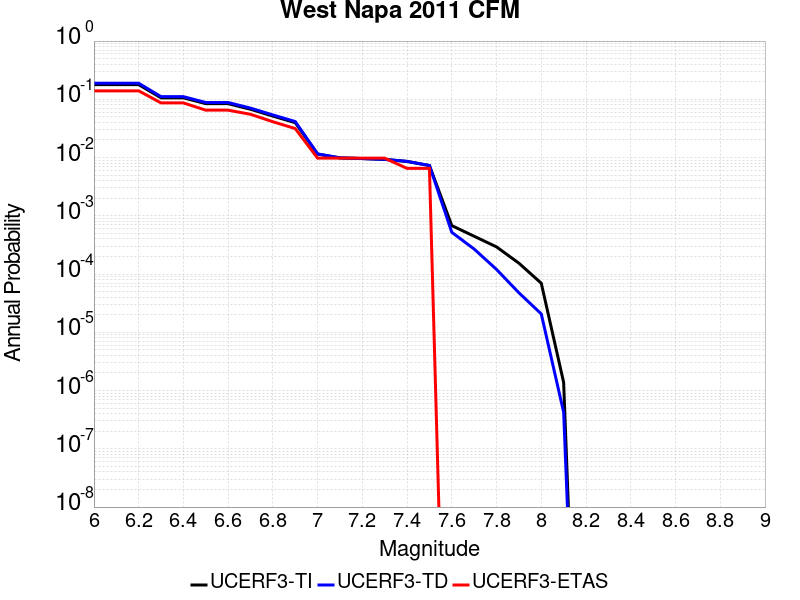

Source data for this figure (header and first rows):
Magnitude, UCERF3-TI Prob, UCERF3-TD Prob, UCERF3-ETAS Prob
6.0, 0.1787, 0.1887, 0.1399
6.1, 0.1787, 0.1887, 0.1399
6.2, 0.1787, 0.1887, 0.1399
6.3, 0.106, 0.1111, 0.08677
6.4, 0.106, 0.1111, 0.08677
6.5, 0.08432, 0.08824, 0.06508
6.6, 0.08415, 0.08806, 0.06508
6.7, 0.06751, 0.07064, 0.05531
6.8, 0.05153, 0.05392, 0.04121
6.9, 0.03969, 0.04153, 0.03145
7.0, 0.01147, 0.01155, 0.009761
7.1, 0.00987, 0.009891, 0.009761
7.2, 0.009605, 0.009617, 0.009761
7.3, 0.009288, 0.009297, 0.009761
7.4, 0.008583, 0.008601, 0.006508
7.5, 0.007299, 0.007308, 0.006508
7.6, 6.788132E-4, 5.2054384E-4, 0.0
7.7, 4.4558462E-4, 2.6851197E-4, 0.0
7.8, 2.9254745E-4, 1.2001155E-4, 0.0
7.9, 1.5378889E-4, 4.767419E-5, 0.0
8.0, 6.958877E-5, 2.068724E-5, 0.0
8.1, 1.3874264E-6, 4.258711E-7, 0.0
